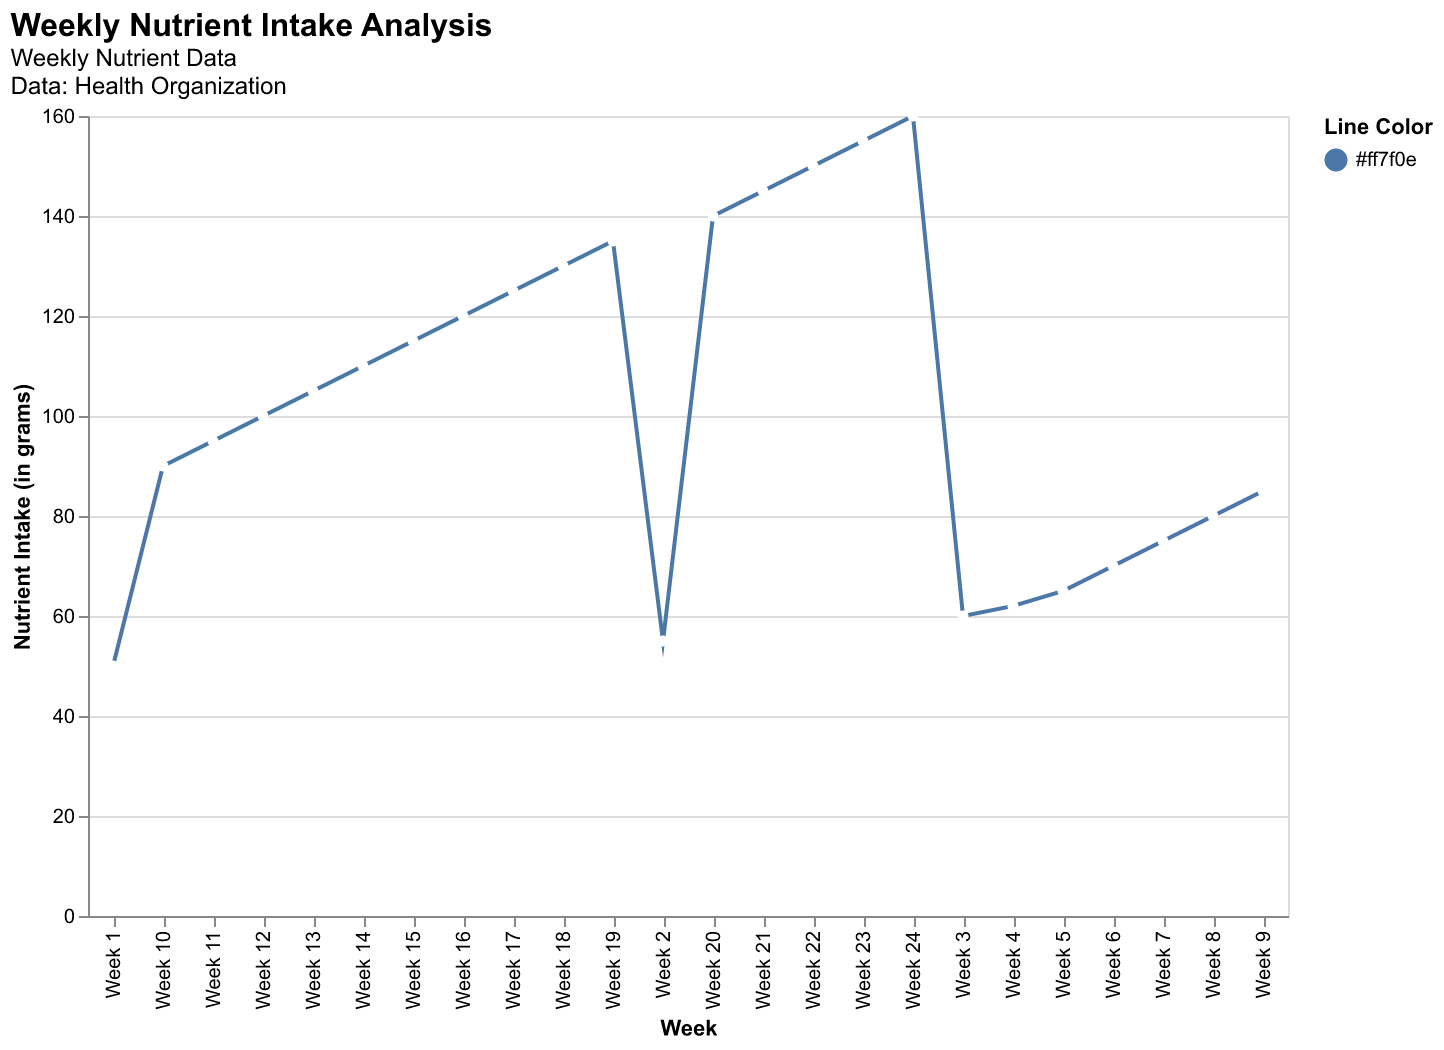

The table this chart was drawn from, first rows:
Week, Nutrient
Week 1, 50
Week 2, 55
Week 3, 60
Week 4, 62
Week 5, 65
Week 6, 70
Week 7, 75
Week 8, 80
Week 9, 85
Week 10, 90
Week 11, 95
Week 12, 100
Week 13, 105
Week 14, 110
Week 15, 115
Week 16, 120
Week 17, 125
Week 18, 130
Week 19, 135
Week 20, 140
Week 21, 145
Week 22, 150
Week 23, 155
Week 24, 160
